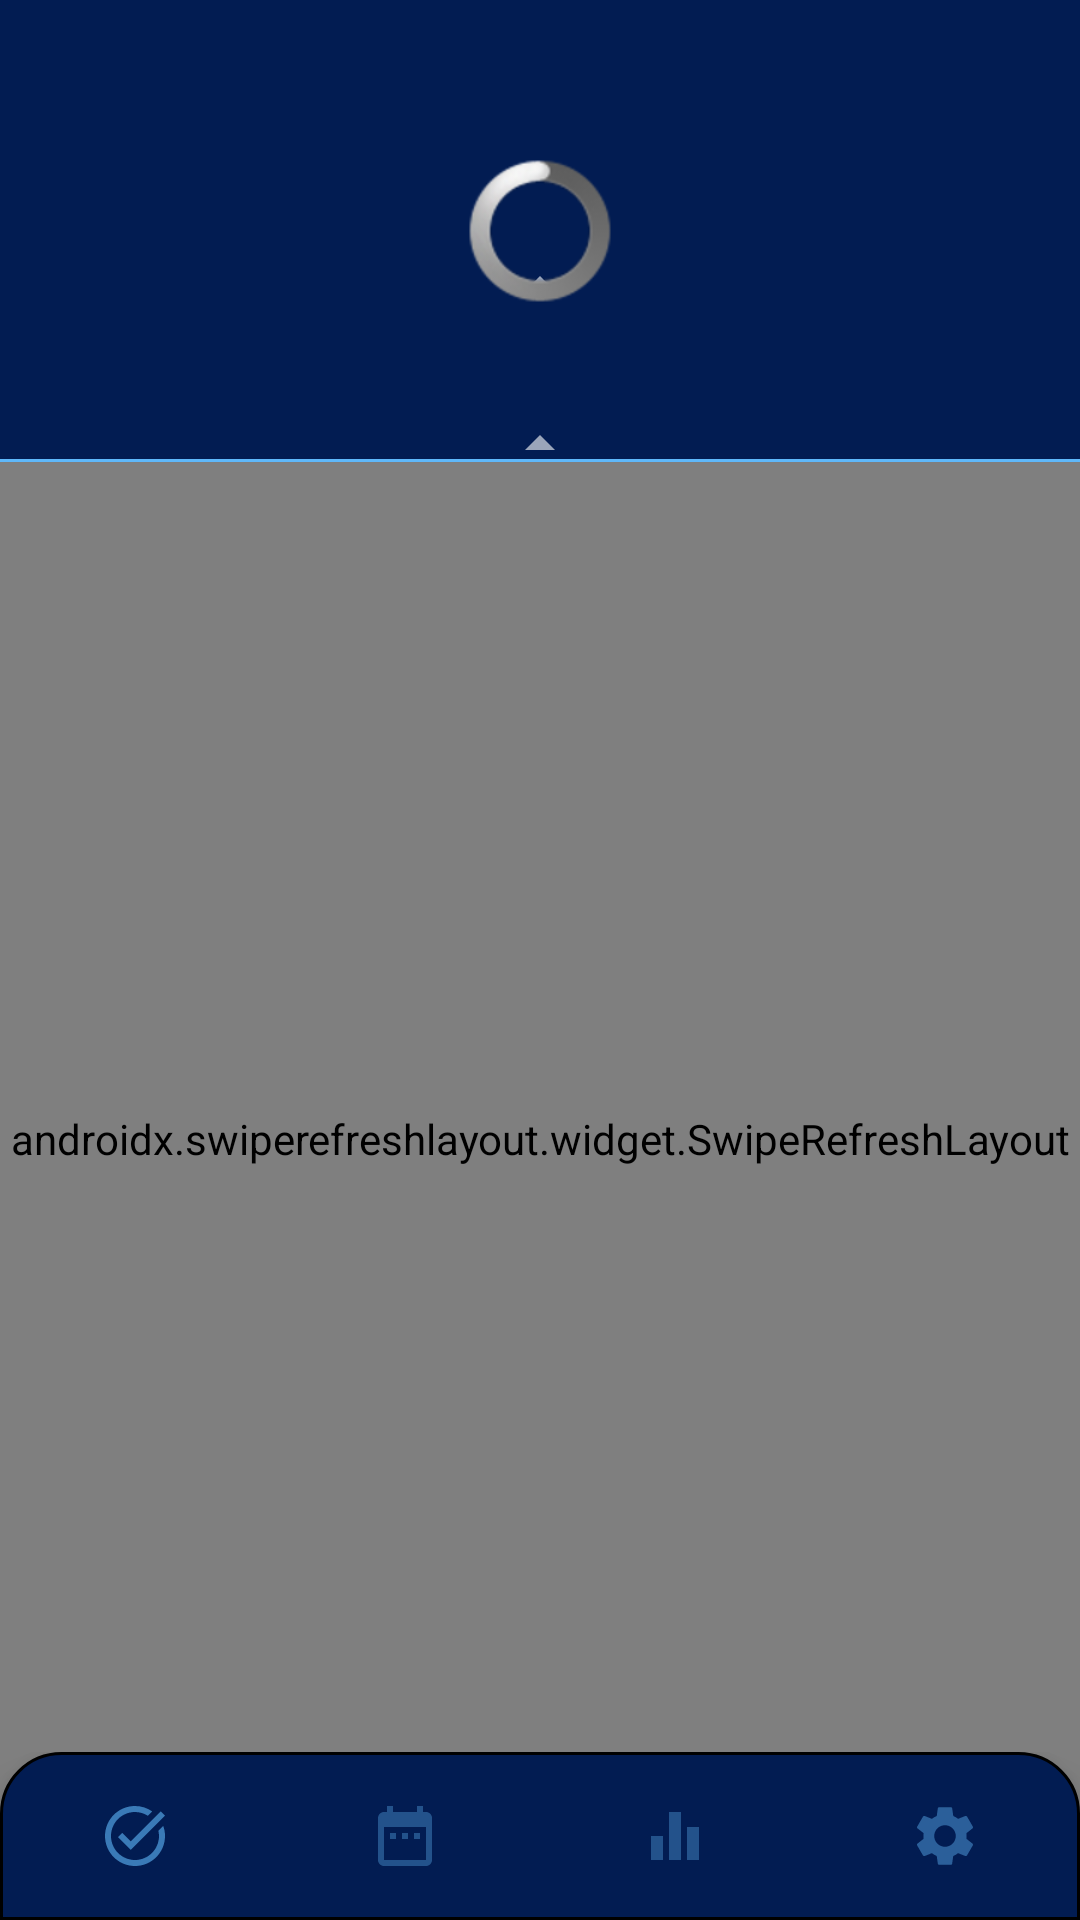

Layout XML and referenced resources for this Android screen:
<!-- AndroidManifest.xml: application theme Theme.AppCompat.NoActionBar -->
<!-- res/layout/activity_picks.xml -->
<?xml version="1.0" encoding="utf-8"?>
<androidx.constraintlayout.widget.ConstraintLayout
    xmlns:android="http://schemas.android.com/apk/res/android"
    xmlns:app="http://schemas.android.com/apk/res-auto"
    xmlns:tools="http://schemas.android.com/tools"
    android:layout_width="match_parent"
    android:layout_height="match_parent"
    tools:context=".Activities.MainActivities.PicksActivity">


    <androidx.viewpager.widget.ViewPager
        android:id="@+id/viewPager_picksActivity"
        android:background="@color/background"
        android:layout_width="match_parent"
        android:layout_height="100dp"
        android:layout_centerInParent="true"
        android:clipToPadding="false"
        android:foregroundGravity="center"
        android:overScrollMode="never"
        app:layout_constraintEnd_toEndOf="parent"
        app:layout_constraintStart_toStartOf="parent"
        app:layout_constraintTop_toTopOf="parent">
    </androidx.viewpager.widget.ViewPager>

    <View
        android:layout_width="match_parent"
        android:layout_height="1dp"
        android:id="@+id/line_separator"
        android:background="@color/background"
        app:layout_constraintEnd_toEndOf="parent"
        app:layout_constraintStart_toStartOf="parent"
        app:layout_constraintTop_toBottomOf="@+id/viewPager_picksActivity" />

    <ImageView
        android:id="@+id/imageView2"
        android:layout_width="wrap_content"
        android:layout_height="wrap_content"
        android:layout_marginTop="83dp"
        android:src="@drawable/ic_arrow_up"
        app:layout_constraintEnd_toEndOf="parent"
        app:layout_constraintStart_toStartOf="parent"
        app:layout_constraintTop_toTopOf="parent" />

    <androidx.constraintlayout.widget.ConstraintLayout
        android:id="@+id/constraintLayout"
        android:layout_width="match_parent"
        android:background="@color/background"
        android:layout_height="52dp"
        android:layout_weight="1"
        app:layout_constraintEnd_toEndOf="parent"
        app:layout_constraintStart_toStartOf="parent"
        app:layout_constraintTop_toBottomOf="@+id/line_separator">



        <androidx.viewpager.widget.ViewPager
            android:id="@+id/viewPager_match_day"
            android:background="@color/background"
            android:layout_width="match_parent"
            android:layout_height="match_parent"
            android:layout_centerInParent="true"
            android:clipToPadding="false"
            android:foregroundGravity="center"
            android:overScrollMode="never"
            app:layout_constraintEnd_toEndOf="parent"
            app:layout_constraintStart_toStartOf="parent"
            app:layout_constraintTop_toTopOf="parent">


        </androidx.viewpager.widget.ViewPager>

        <ImageView
            android:id="@+id/team_1_logo"
            android:layout_width="wrap_content"
            android:layout_height="wrap_content"
            android:src="@drawable/ic_arrow_up"
            android:layout_marginTop="35dp"
            app:layout_constraintEnd_toEndOf="parent"
            app:layout_constraintStart_toStartOf="parent"
            app:layout_constraintTop_toTopOf="@+id/viewPager_match_day" />


    </androidx.constraintlayout.widget.ConstraintLayout>

    <View
        android:layout_width="match_parent"
        android:layout_height="1dp"
        android:id="@+id/line_separator2"
        android:background="@color/blue_light"
        app:layout_constraintEnd_toEndOf="parent"
        app:layout_constraintStart_toStartOf="parent"
        app:layout_constraintTop_toBottomOf="@+id/constraintLayout" />

    <androidx.constraintlayout.widget.ConstraintLayout
        android:id="@+id/pick_background"
        android:layout_width="match_parent"
        android:layout_height="0dp"
        android:layout_marginBottom="35dp"
        android:background="@color/background_dark"
        app:layout_constraintBottom_toBottomOf="parent"
        app:layout_constraintStart_toStartOf="parent"
        app:layout_constraintTop_toBottomOf="@+id/line_separator2">

        <ImageView
            android:id="@+id/pick_backgroundimage"
            android:layout_width="match_parent"
            android:layout_height="match_parent"
            app:layout_constraintBottom_toBottomOf="parent"
            app:layout_constraintEnd_toEndOf="parent"
            app:layout_constraintStart_toStartOf="parent"
            app:layout_constraintTop_toTopOf="parent" />

        <ImageView
            android:id="@+id/topper_pick_backgroundimage"
            android:layout_width="match_parent"
            android:layout_height="match_parent"
            android:background="@color/background_opaque"
            app:layout_constraintBottom_toBottomOf="parent"
            app:layout_constraintEnd_toEndOf="parent"
            app:layout_constraintStart_toStartOf="parent"
            app:layout_constraintTop_toTopOf="parent" />


        <androidx.constraintlayout.widget.ConstraintLayout
            android:layout_width="match_parent"
            android:layout_height="match_parent"
            app:layout_constraintStart_toStartOf="parent"
            app:layout_constraintTop_toTopOf="parent">

            <TextView
                android:id="@+id/no_match_found"
                android:layout_width="match_parent"
                android:layout_height="wrap_content"
                android:layout_marginHorizontal="50dp"
                android:fontFamily="@font/classicroman"
                android:foregroundGravity="center"
                android:gravity="center"
                android:visibility="invisible"

                android:layout_marginTop="30sp"
                android:text="No match found, please reload swiping down!"
                android:textColor="@color/white"
                android:textSize="30sp"
                app:layout_constraintEnd_toEndOf="parent"
                app:layout_constraintStart_toStartOf="parent"
                app:layout_constraintTop_toTopOf="parent" />

            <androidx.swiperefreshlayout.widget.SwipeRefreshLayout
                android:id="@+id/pullToRefresh"
                android:layout_width="match_parent"
                android:layout_height="match_parent"
                app:layout_constraintBottom_toBottomOf="parent"
                app:layout_constraintEnd_toEndOf="parent"
                app:layout_constraintStart_toStartOf="parent"
                app:layout_constraintTop_toTopOf="parent">

                <androidx.recyclerview.widget.RecyclerView
                    android:id="@+id/picksactivity_recyclerview"
                    android:layout_width="match_parent"
                    android:layout_height="match_parent"
                    android:paddingBottom="25dp"
                    app:layout_constraintBottom_toBottomOf="parent"
                    app:layout_constraintEnd_toEndOf="parent"
                    app:layout_constraintHorizontal_bias="1.0"
                    app:layout_constraintStart_toStartOf="parent"
                    app:layout_constraintTop_toTopOf="parent">

                </androidx.recyclerview.widget.RecyclerView>

            </androidx.swiperefreshlayout.widget.SwipeRefreshLayout>






        </androidx.constraintlayout.widget.ConstraintLayout>


    </androidx.constraintlayout.widget.ConstraintLayout>

    <ProgressBar
        android:id="@+id/pick_progressbar"
        style="@style/CustomProgressBar"
        android:layout_width="wrap_content"
        android:layout_height="wrap_content"
        android:visibility="visible"
        app:layout_constraintBottom_toBottomOf="@+id/line_separator2"
        app:layout_constraintEnd_toEndOf="parent"
        app:layout_constraintStart_toStartOf="parent"
        app:layout_constraintTop_toTopOf="parent" />

    <ProgressBar
        android:id="@+id/pick_progressbar_matches"
        style="@style/CustomProgressBar"
        android:layout_width="wrap_content"
        android:layout_height="wrap_content"
        android:indeterminateDrawable="@drawable/custom_progressbar"
        android:visibility="visible"
        app:layout_constraintBottom_toBottomOf="@+id/linearLayout"
        app:layout_constraintEnd_toEndOf="parent"
        app:layout_constraintStart_toStartOf="parent"
        app:layout_constraintTop_toTopOf="parent" />


    <LinearLayout

        android:id="@+id/linearLayout"
        android:layout_width="match_parent"
        android:layout_height="wrap_content"
        app:layout_constraintBottom_toBottomOf="parent"
        app:layout_constraintEnd_toEndOf="parent"
        android:orientation="vertical"
        app:layout_constraintStart_toStartOf="parent">



        <com.google.android.material.bottomnavigation.BottomNavigationView
            android:layout_width="match_parent"
            android:layout_height="wrap_content"
            android:background="@drawable/background_round_corners_top"
            android:id="@+id/bottom_navigation_view"
            app:menu="@menu/bottom_nav_menu"
            app:labelVisibilityMode="unlabeled"
            app:itemIconTint="@color/bottom_navbar_colors"/>

    </LinearLayout>

    <ImageButton
        android:id="@+id/databaseOpener"
        android:layout_width="wrap_content"
        android:layout_height="wrap_content"
        android:src="@drawable/icon_ladder"
        android:layout_marginBottom="60dp"
        android:layout_marginEnd="20dp"
        android:visibility="gone"
        app:layout_constraintBottom_toBottomOf="parent"
        app:layout_constraintEnd_toEndOf="parent" />



</androidx.constraintlayout.widget.ConstraintLayout>
<!-- resources referenced by this layout -->
<resources>
  <color name="background">#021C52</color>
  <color name="background_dark">#000A1E</color>
  <color name="background_opaque">#99021C52</color>
  <color name="blue_light">#5FB8FA</color>
  <color name="white">#FFFFFF</color>
  <!-- drawable background_round_corners_top (drawable-v24) -->
  <?xml version="1.0" encoding="utf-8"?>
  <selector xmlns:android="http://schemas.android.com/apk/res/android" >
      <item >
          <shape android:shape="rectangle"  >
  
              <corners android:topLeftRadius="20dip"
                       android:topRightRadius="20dip"/>
  
              <stroke android:width="1dip"
                  android:color="#000000" />
              <gradient android:angle="-90"
                  android:startColor="@color/background"
                  android:endColor="@color/background" />
          </shape>
      </item>
  </selector>
  <!-- drawable ic_arrow_up (drawable) -->
  <vector android:alpha="0.6" android:height="24dp"
      android:tint="@android:color/white" android:viewportHeight="24"
      android:viewportWidth="24" android:width="24dp" xmlns:android="http://schemas.android.com/apk/res/android">
      <path android:fillColor="@android:color/white" android:pathData="M7,14l5,-5 5,5z"/>
  </vector>
  <!-- drawable icon_ladder (drawable) -->
  <vector android:alpha="0.6" android:height="24dp"
      android:viewportHeight="24" android:viewportWidth="24"
      android:width="24dp" xmlns:android="http://schemas.android.com/apk/res/android">
      <path android:fillColor="#FF000000" android:pathData="M2,17h2v0.5L3,17.5v1h1v0.5L2,19v1h3v-4L2,16v1zM3,8h1L4,4L2,4v1h1v3zM2,11h1.8L2,13.1v0.9h3v-1L3.2,13L5,10.9L5,10L2,10v1zM7,5v2h14L21,5L7,5zM7,19h14v-2L7,17v2zM7,13h14v-2L7,11v2z"/>
  </vector>
  <!-- drawable square_round_corners_green (drawable-xxhdpi) -->
  <?xml version="1.0" encoding="utf-8"?>
  <shape xmlns:android="http://schemas.android.com/apk/res/android">
      <stroke
          android:width="0.5dp"
          android:color="#FF000000" />
      <padding
          android:left="10dp"
          android:top="10dp"
          android:right="10dp"
          android:bottom="10dp" />
      <corners
          android:radius="15dp" />
      <solid
          android:color="@color/material_green2" />
  </shape>
  <style name="CustomProgressBar" parent="android:Widget.ProgressBar">
          <item name="android:colorBackground">@color/blue_light</item>
          <item name="android:colorAccent">@color/blue_light</item>
          <item name="android:color">@color/blue_light</item>
          <item name="android:minHeight">80dp</item>
          <item name="android:maxHeight">80dp</item>
      </style>
  <color name="material_green2">#3E89FF00</color>
</resources>
